Run: headless pygame with SDL's dummy video driver; simulated clock (each Clock.tick advances the game by its frame time, no real sleeping); random seed 0; keys injected as events and as key.get_pressed() state; no mouse input.
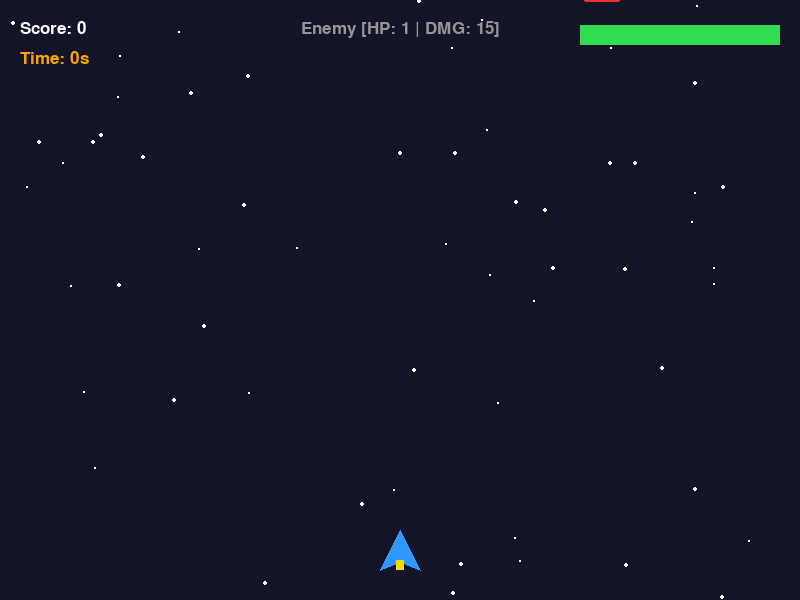
Frame 1 of 4 · flips 1–60 · no input
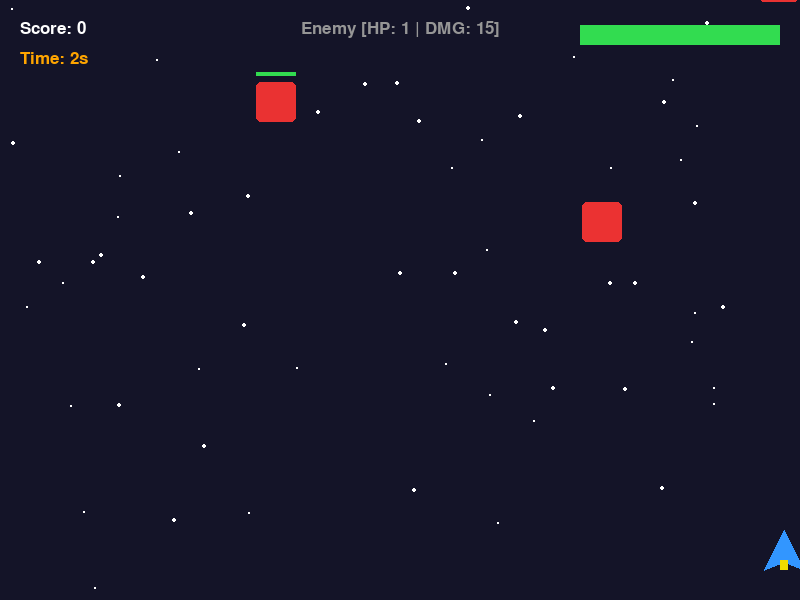
Frame 2 of 4 · flips 61–180 · tapped SPACE, RETURN · held RIGHT (→), D
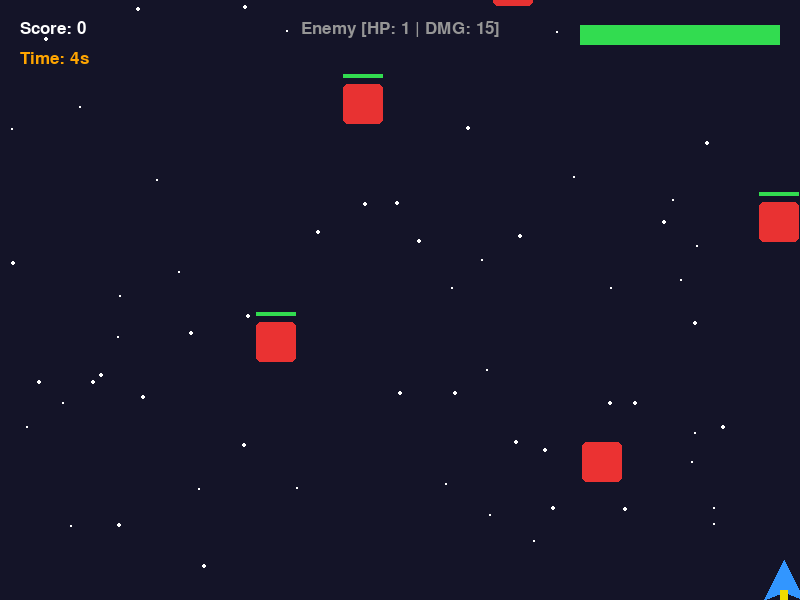
Frame 3 of 4 · flips 181–300 · held DOWN (↓), S
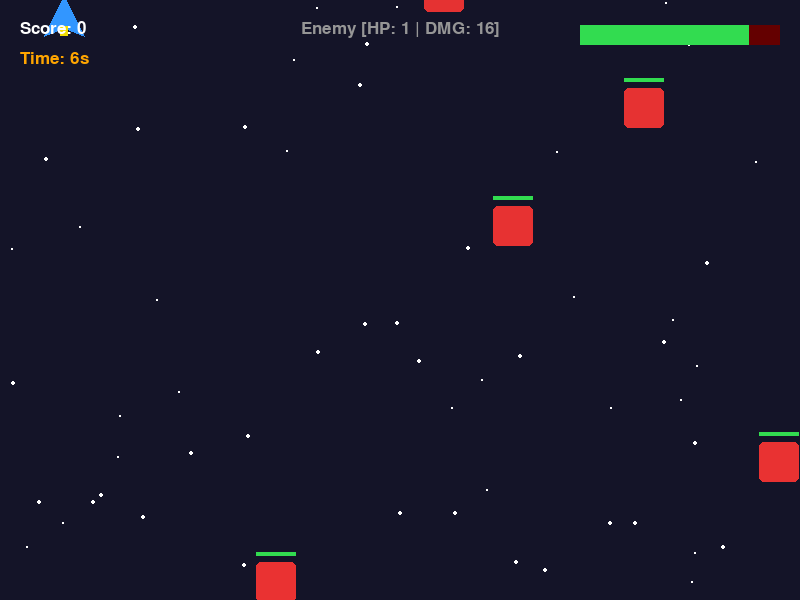
Frame 4 of 4 · flips 301–420 · held LEFT (←), A, UP (↑), W

The pygame program that drew these frames:

import pygame
import random
import sys

pygame.init()

# --- 설정 및 상수 ---
WIDTH, HEIGHT = 800, 600
FPS = 60

WHITE   = (255, 255, 255)
BLACK   = (0,   0,   0)
GRAY    = (20,  20,  40)
BLUE    = (50,  150, 255)
RED     = (220, 50,  50)
YELLOW  = (240, 220, 0)
GREEN   = (50,  220, 80)
ORANGE  = (255, 165, 0)

screen = pygame.display.set_mode((WIDTH, HEIGHT))
pygame.display.set_caption("Space Shooter - Infinite Scaling")
clock = pygame.time.Clock()

def get_korean_font(size):
    candidates = ["malgungothic", "applegothic", "nanumgothic", "notosanscjk"]
    for name in candidates:
        font = pygame.font.SysFont(name, size)
        if font.get_ascent() > 0: return font
    return pygame.font.SysFont(None, size)

font = get_korean_font(25)
font_big = get_korean_font(70)

PLAYER_W, PLAYER_H = 40, 40
ENEMY_W,  ENEMY_H  = 40, 40
BULLET_W, BULLET_H = 6,  14
MAX_HP = 100

# --- 난이도 계산 함수 (시간 기준) ---
def get_difficulty(elapsed_seconds):
    # 1. 이동 속도: 2.0에서 시작, 15초당 0.5씩 증가 (최대 8.0)
    speed = min(12.0, 2.0 + (elapsed_seconds / 15))
    
    # 2. 생성 간격: 60프레임에서 시작, 점차 단축 (최소 6프레임)
    spawn_delay = max(6, 60 - (elapsed_seconds / 3))
    
    # 3. 적 체력: 1에서 시작, 20초마다 1씩 증가
    enemy_hp = 1 + (elapsed_seconds / 20)
    
    # 4. 적 충돌 데미지: 15에서 시작, 30초마다 5씩 증가
    collision_damage = 15 + (elapsed_seconds / 30) * 5
    
    return speed, spawn_delay, enemy_hp, collision_damage

# --- 그리기 함수들 ---
def draw_player(surf, rect):
    cx = rect.centerx
    pygame.draw.polygon(surf, BLUE, [
        (cx, rect.top), (rect.left, rect.bottom),
        (cx, rect.bottom - 8), (rect.right, rect.bottom),
    ])
    pygame.draw.rect(surf, YELLOW, (cx - 4, rect.bottom - 10, 8, 10))

def draw_enemy(surf, enemy_obj):
    rect = enemy_obj['rect']
    hp_ratio = enemy_obj['hp'] / enemy_obj['max_hp']
    
    # 적의 강함에 따라 색상 변경
    color = (max(50, 255 - (enemy_obj['max_hp'] * 20)), 50, 50)
    pygame.draw.rect(surf, color, rect, border_radius=5)
    
    # 적 체력 바 (머리 위)
    if enemy_obj['max_hp'] > 1:
        bar_w = rect.width
        pygame.draw.rect(surf, RED, (rect.x, rect.y - 10, bar_w, 4))
        pygame.draw.rect(surf, GREEN, (rect.x, rect.y - 10, bar_w * hp_ratio, 4))

def draw_hud(score, hp, elapsed_seconds, e_hp, e_dmg):
    screen.blit(font.render(f"Score: {score}", True, WHITE), (20, 20))
    screen.blit(font.render(f"Time: {elapsed_seconds}s", True, ORANGE), (20, 50))
    
    # 플레이어 HP 바
    bar_width = 200
    pygame.draw.rect(screen, (100, 0, 0), (WIDTH - bar_width - 20, 25, bar_width, 20))
    hp_width = max(0, (hp / MAX_HP) * bar_width)
    pygame.draw.rect(screen, GREEN, (WIDTH - bar_width - 20, 25, hp_width, 20))
    
    # 적 스펙 정보
    spec_txt = font.render(f"Enemy [HP: {int(e_hp)} | DMG: {int(e_dmg)}]", True, (150, 150, 150))
    screen.blit(spec_txt, (WIDTH // 2 - spec_txt.get_width() // 2, 20))

def game_over_screen(score, elapsed_seconds):
    screen.fill((10, 10, 30))
    msg = font_big.render("GAME OVER", True, RED)
    screen.blit(msg, (WIDTH//2 - msg.get_width()//2, 180))
    
    res = font.render(f"Survived: {elapsed_seconds}s | Score: {score}", True, WHITE)
    screen.blit(res, (WIDTH//2 - res.get_width()//2, 280))
    
    retry = font.render("Press 'R' to Restart or 'Q' to Quit", True, YELLOW)
    screen.blit(retry, (WIDTH//2 - retry.get_width()//2, 350))
    
    pygame.display.flip()
    while True:
        for e in pygame.event.get():
            if e.type == pygame.QUIT: pygame.quit(); sys.exit()
            if e.type == pygame.KEYDOWN:
                if e.key == pygame.K_r: return True
                if e.key == pygame.K_q: pygame.quit(); sys.exit()

# --- 메인 게임 루프 ---
def main():
    player = pygame.Rect(WIDTH//2 - 20, HEIGHT-70, PLAYER_W, PLAYER_H)
    hp = MAX_HP
    score = 0
    bullets = []
    enemies = []
    spawn_timer = 0
    invincible = 0
    shoot_cd = 0
    
    start_ticks = pygame.time.get_ticks()
    stars = [[random.randint(0, WIDTH), random.randint(0, HEIGHT), random.randint(1, 2)] for _ in range(60)]

    while True:
        clock.tick(FPS)
        elapsed_seconds = (pygame.time.get_ticks() - start_ticks) // 1000
        cur_speed, cur_spawn_delay, cur_e_hp, cur_e_dmg = get_difficulty(elapsed_seconds)

        for e in pygame.event.get():
            if e.type == pygame.QUIT: pygame.quit(); sys.exit()

        # 조작
        keys = pygame.key.get_pressed()
        if keys[pygame.K_LEFT] and player.left > 0: player.x -= 6
        if keys[pygame.K_RIGHT] and player.right < WIDTH: player.x += 6
        if keys[pygame.K_UP] and player.top > 0: player.y -= 6
        if keys[pygame.K_DOWN] and player.bottom < HEIGHT: player.y += 6

        # 발사
        shoot_cd -= 1
        if keys[pygame.K_SPACE] and shoot_cd <= 0:
            bullets.append(pygame.Rect(player.centerx - BULLET_W//2, player.top, BULLET_W, BULLET_H))
            shoot_cd = 12

        # 이동
        for b in bullets[:]:
            b.y -= 10
            if b.bottom < 0: bullets.remove(b)

        spawn_timer += 1
        if spawn_timer >= cur_spawn_delay:
            spawn_timer = 0
            enemies.append({
                'rect': pygame.Rect(random.randint(0, WIDTH-ENEMY_W), -ENEMY_H, ENEMY_W, ENEMY_H),
                'hp': cur_e_hp, 'max_hp': cur_e_hp, 'dmg': cur_e_dmg
            })

        for en in enemies[:]:
            en['rect'].y += cur_speed
            if en['rect'].top > HEIGHT: enemies.remove(en)

        # 충돌: 총알 vs 적
        for b in bullets[:]:
            for en in enemies[:]:
                if b.colliderect(en['rect']):
                    if b in bullets: bullets.remove(b)
                    en['hp'] -= 1
                    if en['hp'] <= 0:
                        if en in enemies: enemies.remove(en)
                        score += 10 + (en['max_hp'] * 2)
                    break

        # 충돌: 플레이어 vs 적
        if invincible > 0:
            invincible -= 1
        else:
            for en in enemies[:]:
                if player.colliderect(en['rect']):
                    hp -= en['dmg']
                    invincible = 60
                    enemies.remove(en)
                    if hp <= 0:
                        if game_over_screen(score, elapsed_seconds):
                            main() # 재시작
                        return

        # 그리기
        screen.fill(GRAY)
        for s in stars:
            s[1] += 1
            if s[1] > HEIGHT: s[1] = 0; s[0] = random.randint(0, WIDTH)
            pygame.draw.circle(screen, WHITE, (s[0], s[1]), s[2])

        for b in bullets: pygame.draw.rect(screen, YELLOW, b)
        for en in enemies: draw_enemy(screen, en)
        
        if (invincible // 5) % 2 == 0:
            draw_player(screen, player)
            
        draw_hud(score, hp, elapsed_seconds, cur_e_hp, cur_e_dmg)
        pygame.display.flip()

if __name__ == "__main__":
    main()
